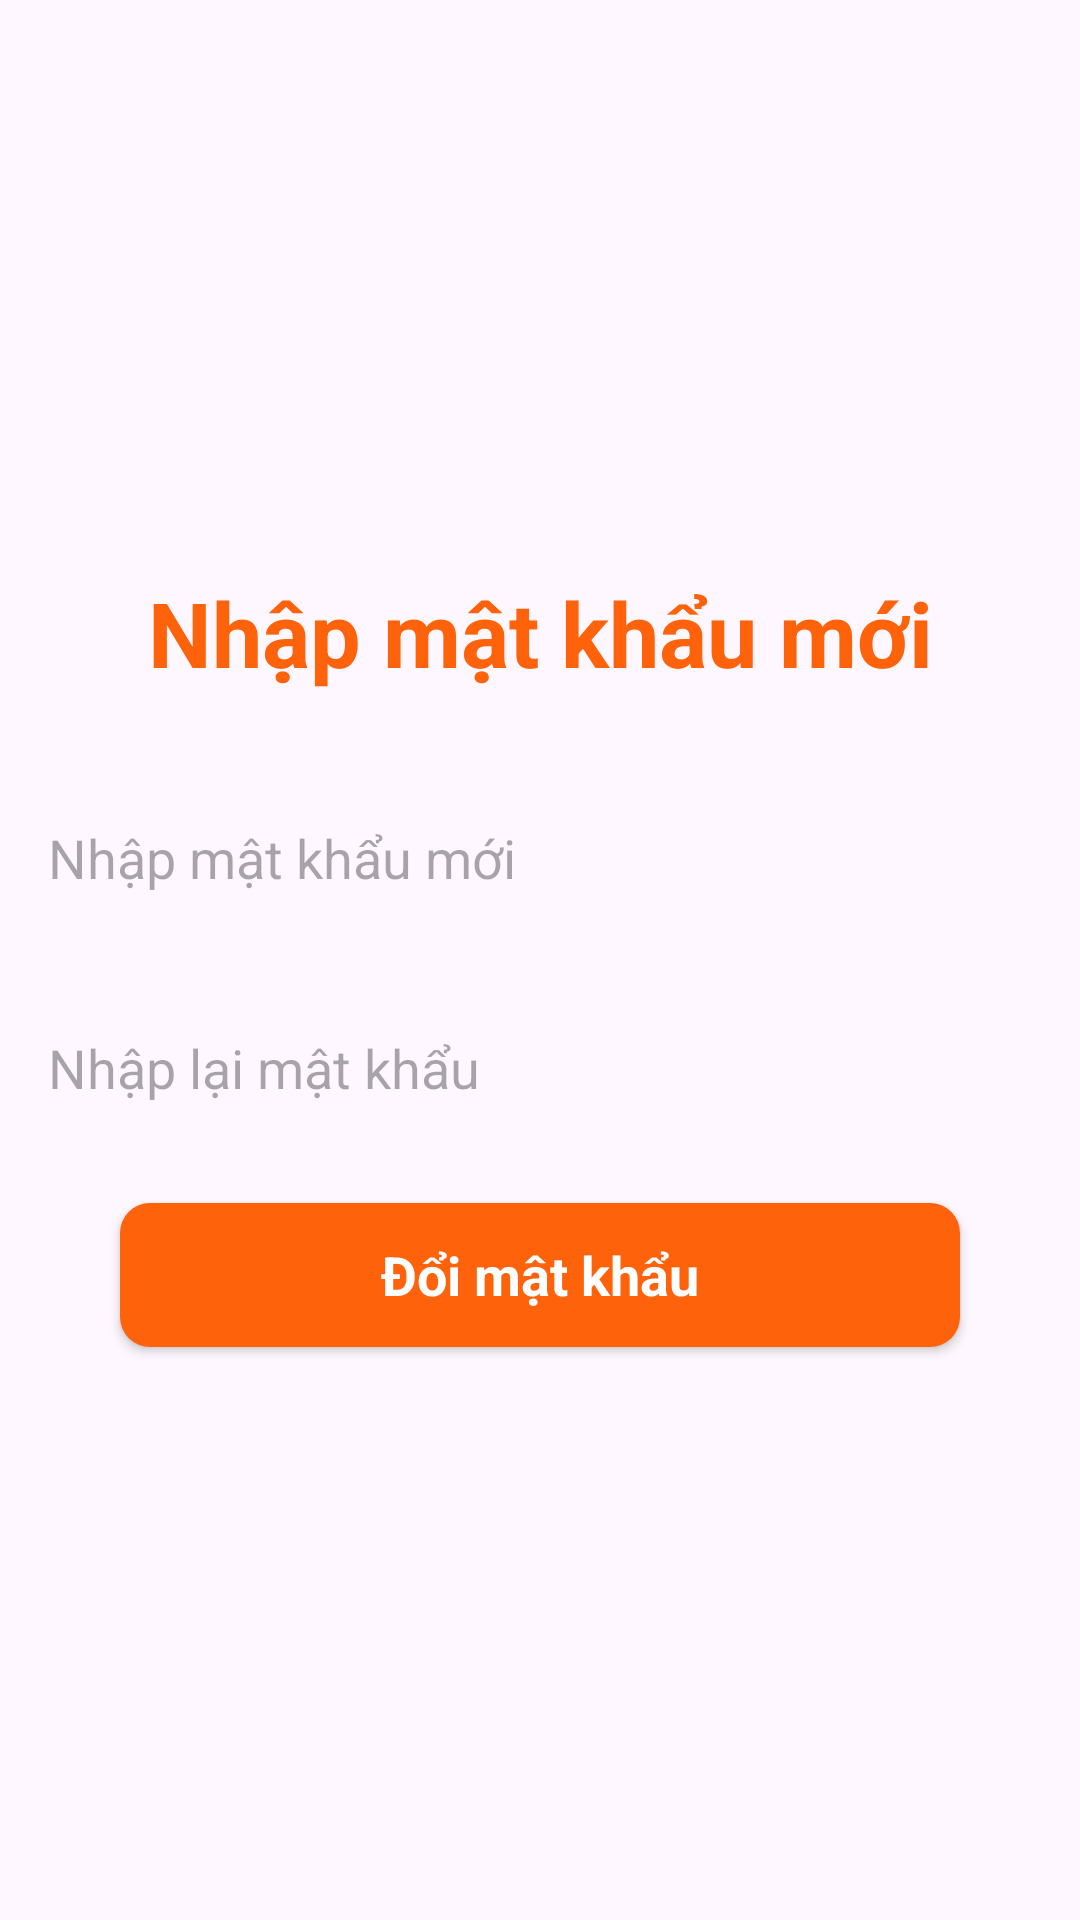

Write the Android layout XML for this screen, with the resource values it uses.
<!-- AndroidManifest.xml: application theme Theme.POLYPET_app -->
<!-- res/layout/dialog_input_new_pass.xml -->
<?xml version="1.0" encoding="utf-8"?>
<LinearLayout xmlns:android="http://schemas.android.com/apk/res/android"
    android:layout_width="match_parent"
    android:layout_height="500sp"
    android:orientation="vertical"
    android:background="@drawable/background_boder_top_lr"
    android:gravity="center"
    android:padding="16dp"
    >
    <TextView
        android:layout_width="match_parent"
        android:layout_height="wrap_content"
        android:gravity="center"
        android:text="Nhập mật khẩu mới"
        android:textColor="@color/camC"
        android:textSize="30sp"
        android:textStyle="bold"
        android:layout_marginTop="20sp"
        android:layout_marginBottom="10sp"/>


        <EditText
            android:layout_marginTop="20sp"
            android:hint="Nhập mật khẩu mới"
            android:id="@+id/edt_passnew"
            android:layout_width="match_parent"
            android:layout_height="50sp"
            android:background="@drawable/bg_edt"
            android:textSize="18sp"/>

        <EditText
            android:id="@+id/edt_re_passnew"
            android:hint="Nhập lại mật khẩu"
            android:layout_width="match_parent"
            android:layout_height="50sp"
            android:layout_marginTop="20dp"
            android:background="@drawable/bg_edt"
            android:textSize="18sp"/>



    <androidx.appcompat.widget.AppCompatButton
        android:id="@+id/btn_load_new_pass"
        style="@android:style/Widget.Button"
        android:layout_width="match_parent"
        android:layout_height="wrap_content"
        android:layout_marginStart="24sp"
        android:layout_marginEnd="24sp"
        android:layout_marginTop="20sp"
        android:layout_marginBottom="20sp"
        android:background="@drawable/border_cam_btn"
        android:text="Đổi mật khẩu"
        android:textColor="@color/white"
        android:textSize="18sp"
        android:textStyle="bold" />

</LinearLayout>
<!-- resources referenced by this layout -->
<resources>
  <color name="camC">#FE620B</color>
  <color name="white">#FFFFFFFF</color>
  <!-- drawable border_cam_btn (drawable) -->
  <?xml version="1.0" encoding="utf-8"?>
  <selector xmlns:android="http://schemas.android.com/apk/res/android">
  <item>
      <shape android:shape="rectangle">
          <solid android:color="@color/camC"></solid>
          <corners android:radius="10dp"></corners>
      </shape>
  </item>
  </selector>
  <style name="Theme.POLYPET_app" parent="Base.Theme.POLYPET_app" />
  <style name="Base.Theme.POLYPET_app" parent="Theme.Material3.DayNight.NoActionBar">
          
          
      </style>
</resources>
